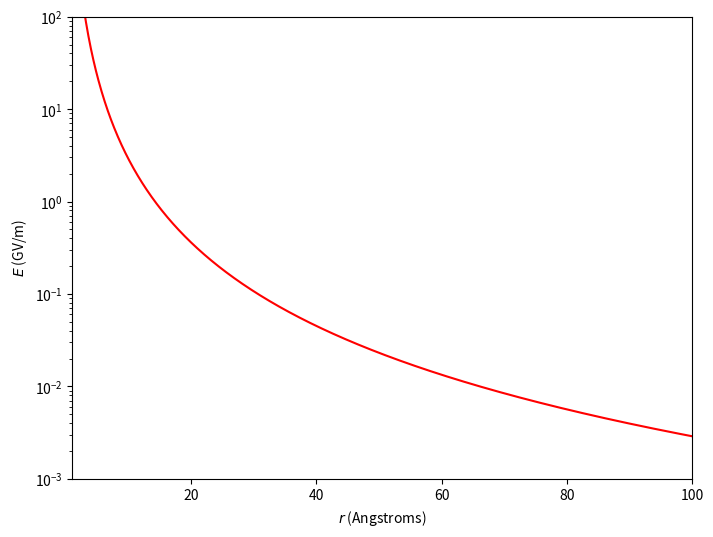
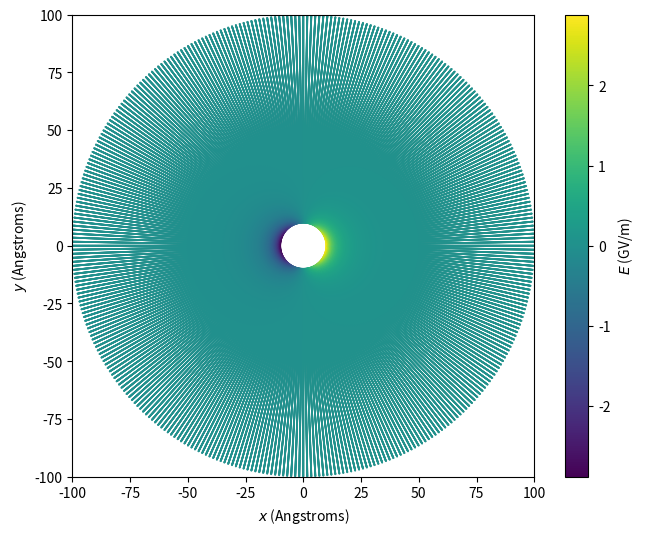
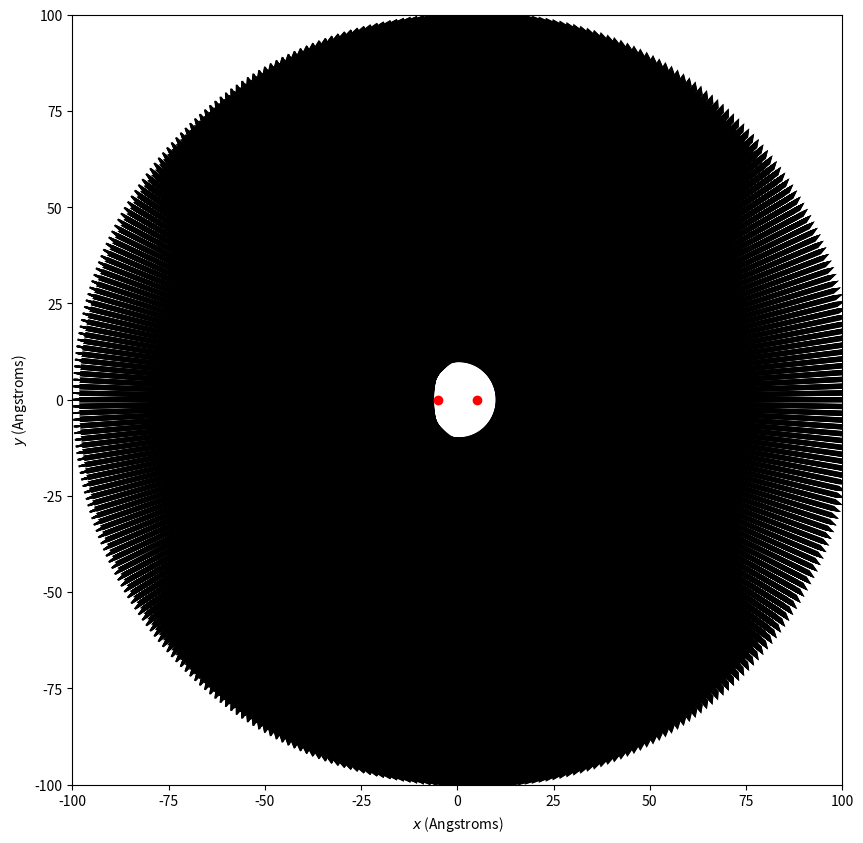

Write Python code to recreate these figures, in order.
import numpy as np
import matplotlib.pyplot as plt
import matplotlib.colors as colors

# vacuum permittivity (SI units)
epsilon_0 = 8.85e-12
# dipole length in x direction (SI units; i.e. metres)
a_0 = 1e-9
# dipole length in y direction (SI units; i.e. metres)
b_0 = 1e-9
# effective charge of positive charge element (SI units; i.e. Coloumbs)
q_0 = 1.602e-19

# define distance along x-axis and angle of x-axis (i.e. theta = 0)
r = 1e-9
theta = 0

# calculate electric field strength in radial direction (SI units; i.e. V/m)
E_radial = 2*(q_0*a_0)*np.cos(theta)/(4*np.pi*epsilon_0*r**3)
# calculate electric field strength in radial direction (SI units; i.e. V/m)
E_normal = (q_0*a_0)*np.sin(theta)/(4*np.pi*epsilon_0*r**3)

# print out radial and normal components of electric field at this location
print('({:g}, {:g}) V/m'.format(E_radial, E_normal))

# define vector of radii; the example runs from 0.1nm to 10nm in steps of 0.01nm.
r_vector = np.arange(start=1e-10, stop=1e-8 + 1e-32, step=1e-11)
                # note the 1e-32 is used to ensure the final point is included (computer science reasons, just do it)
# define a constant angle theta for the x-axis (i.e. theta = 0)
theta = 0

# calculate electric field strength vectors (SI units; i.e. V/m)
E_radial = 2*(q_0*a_0)*np.cos(theta)/(4*np.pi*epsilon_0*r_vector**3)
E_normal = (q_0*a_0)*np.sin(theta)/(4*np.pi*epsilon_0*r_vector**3)
                # nothing has changed except that we have used a vector for r, rather than a single value (this works)

# print out electric field components at first (index 0), third (index 2) and last (index -1) location
print('({:g}, {:g}) V/m'.format(E_radial[0], E_normal[0]))
print('({:g}, {:g}) V/m'.format(E_radial[2], E_normal[2]))
print('({:g}, {:g}) V/m'.format(E_radial[-1], E_normal[-1]))

# set up size of figure
fig = plt.figure(figsize=(8, 6)) # change these numbers to make your plot bigger or smaller
ax = fig.add_subplot(111)

# create plot of electric field strength versus radius; use units of Angstroms and Gigavolts for nicer numbers
ax.plot(r_vector/1e-10, E_radial/1e9, 'r')

# set axis limits
ax.set_xlim([1, 100])
ax.set_ylim([0.001, 100])
# set y-axis as log-scale
ax.set_yscale('log')

# set axis labels
ax.set_xlabel('$r$ (Angstroms)')
ax.set_ylabel('$E$ (GV/m)')

# show plot
plt.savefig('1D_field.png', dpi=300)
plt.show()

# define vector of radii; the example runs from 1nm to 10nm in steps of 0.01nm.
r_vector = np.arange(start=1e-9, stop=1e-8 + 1e-32, step=1e-11)
# define vector of angles; the example runs from 0 to 2pi in steps of pi/360 (i.e. 1 degree).
theta_vector = np.arange(start=0, stop=2*np.pi + 1e-32, step=np.pi/180)

# create 2D matrix to store location in xy-plane, radial and nomral components of electric field strength, 
# and the x- and y-components of the electric fields
x_loc = np.zeros((len(theta_vector), len(r_vector)))
y_loc = np.zeros((len(theta_vector), len(r_vector)))
E_radial = np.zeros((len(theta_vector), len(r_vector)))
E_normal = np.zeros((len(theta_vector), len(r_vector)))
E_x = np.zeros((len(theta_vector), len(r_vector)))
E_y = np.zeros((len(theta_vector), len(r_vector)))
                # creates a matrix full of zeros with size (number of angles) x (number of radii)

# calculate electric field strength FOR each angle at a time
for i in range(0, len(theta_vector)):
    # calculate x and y locations for i'th value of the angle
    x_loc[i][:] = r_vector*np.cos(theta_vector[i])
    y_loc[i][:] = r_vector*np.sin(theta_vector[i])
    
    # calculate electric field strength vectors for the i'th value of the angle (SI units; i.e. V/m)
    E_radial[i][:] = 2*(q_0*a_0)*np.cos(theta_vector[i])/(4*np.pi*epsilon_0*r_vector**3)
    E_normal[i][:] = (q_0*a_0)*np.sin(theta_vector[i])/(4*np.pi*epsilon_0*r_vector**3)
    
    # calculate the x and y components of the electric field for the i'th value of the angle
    E_x[i][:] = E_radial[i][:]*np.cos(theta_vector[i]) - E_normal[i][:]*np.sin(theta_vector[i])
    E_y[i][:] = E_radial[i][:]*np.sin(theta_vector[i]) + E_normal[i][:]*np.cos(theta_vector[i])

# set up size of figure
fig = plt.figure(figsize=(8, 6)) # change these numbers to make your plot bigger or smaller
ax = fig.add_subplot(111)

# create plot of electric field in the xy-plane
sc = ax.scatter(x_loc/1e-10, y_loc/1e-10, c=E_radial/1e9, s=0.1, cmap='viridis')
ax.set_aspect('equal')

# set axis limits
ax.set_xlim([-100, 100])
ax.set_ylim([-100, 100])

# set axis labels
ax.set_xlabel('$x$ (Angstroms)')
ax.set_ylabel('$y$ (Angstroms)')

# add colorbar with axis label
c = plt.colorbar(sc)
c.set_label('$E$ (GV/m)')

# show plot
plt.savefig('2D_field.png', dpi=300)
plt.show()

# set up size of figure
fig = plt.figure(figsize=(10, 10)) # change these numbers to make your plot bigger or smaller
ax = fig.add_subplot(111)

# create plot of electric field vectors in the xy-plane, scaled to their magnitude
sc = ax.quiver(x_loc/1e-10, y_loc/1e-10, E_x/np.sqrt(E_x**2 + E_y**2), E_y/np.sqrt(E_x**2 + E_y**2), scale=50) 
ax.set_aspect('equal')

# add location of charges to map [x0, x1, ...] and [y0, y1, ...]
ax.plot([-a_0/2/1e-10, a_0/2/1e-10], [0, 0], 'or')

# set axis limits
ax.set_xlim([-100, 100])
ax.set_ylim([-100, 100])

# set axis labels
ax.set_xlabel('$x$ (Angstroms)')
ax.set_ylabel('$y$ (Angstroms)')

# show plot
plt.savefig('2D_vector.png', dpi=300)
plt.show()

